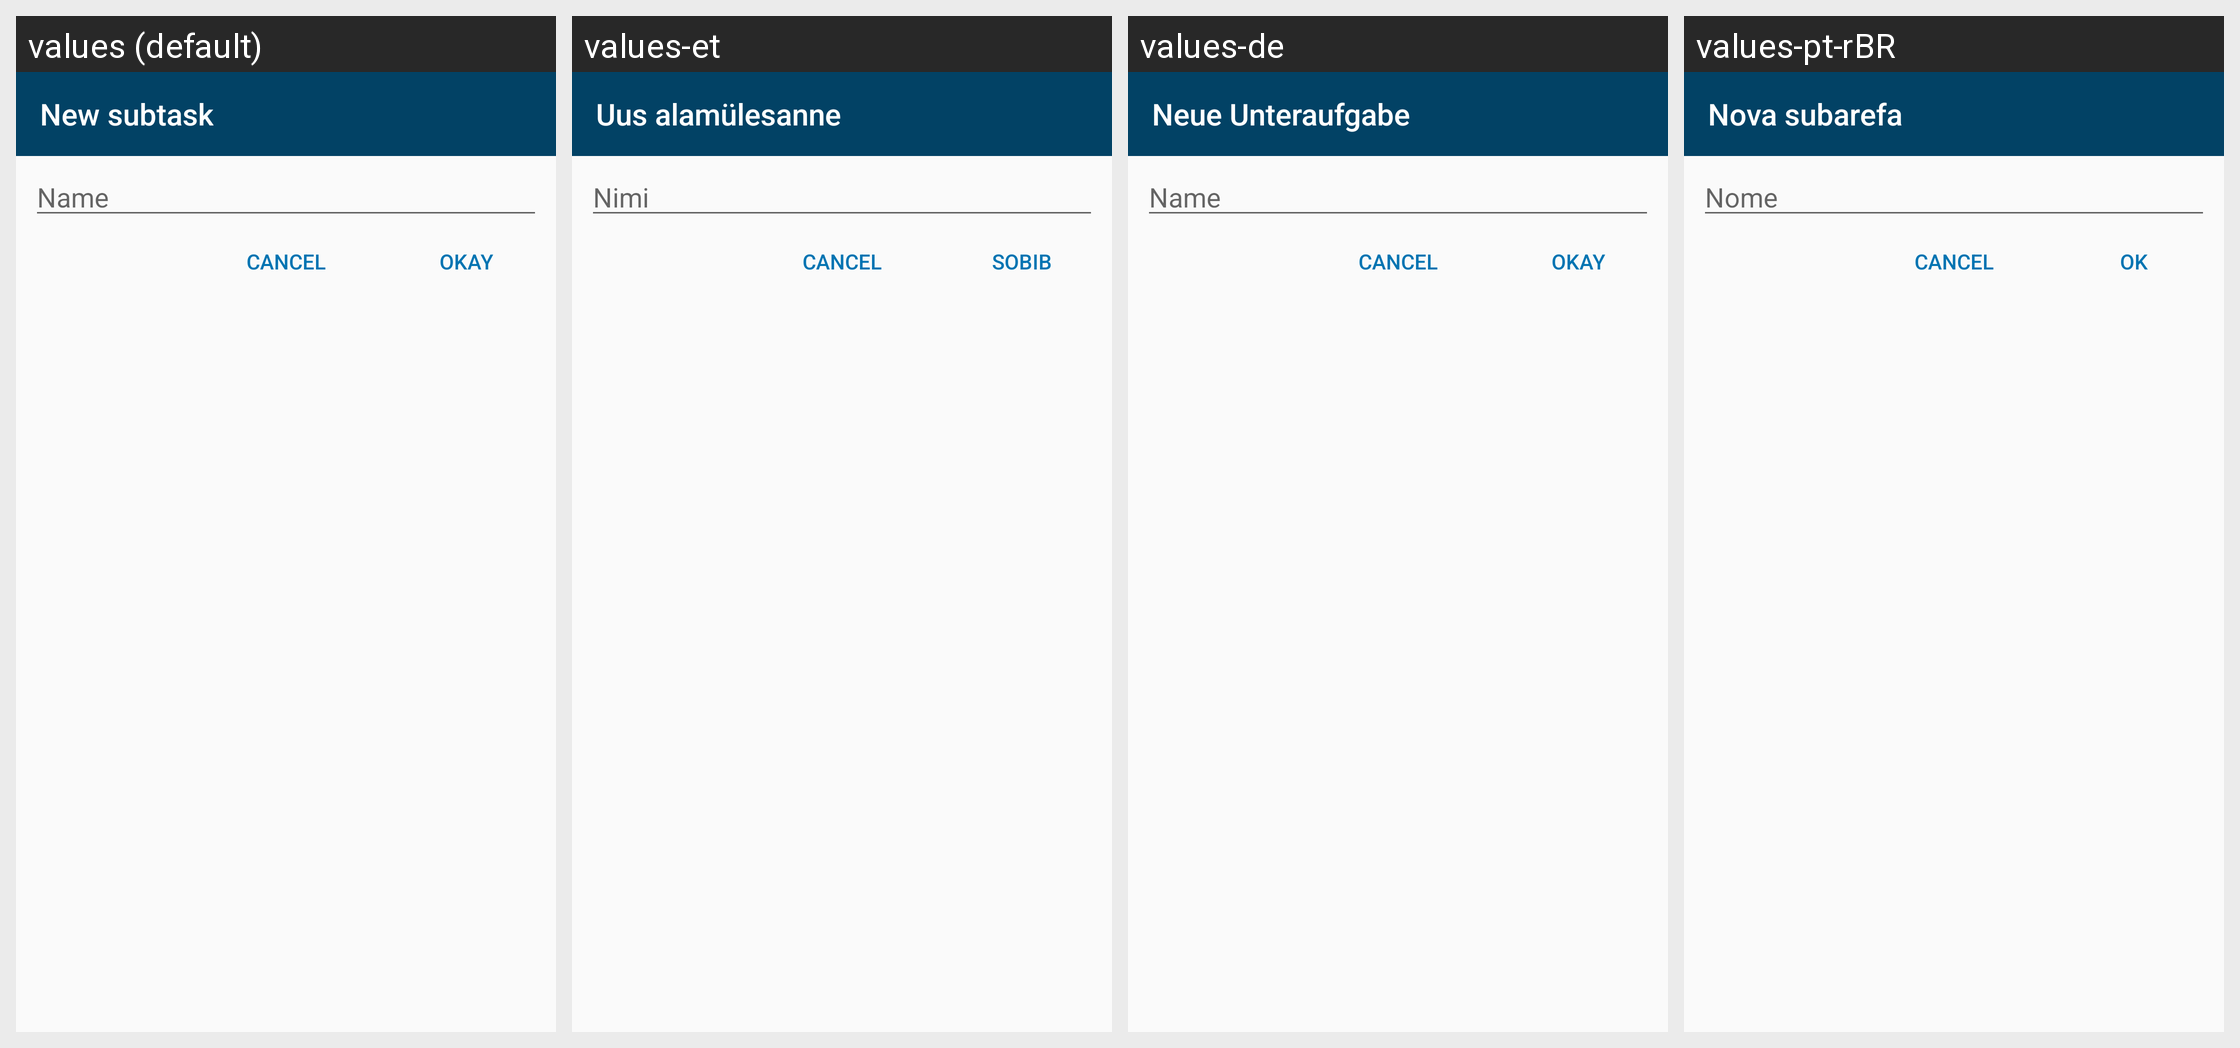

The same Android screen rendered under several of its app's locales, left to right. List the strings drawn on it with the default value and each locale's translation.
Android screen res/layout/subtask_dialog.xml rendered under 4 locales, left to right: values (default), values-et, values-de, values-pt-rBR. Device: Nexus 5 (rendered at 1080×1920; each locale shown at half size, 540×960, under a caption strip naming it); theme AppTheme.
Other locales in the repository, not shown: values-es, values-fr, values-iw, values-ja, values-nl, values-pl, values-pt, values-ru, values-zh-rTW.
Strings drawn on this screen, with the default value and each locale's value (text and hints the layout hard-codes, and strings that could not be matched under every locale, appear in the picture but are not listed):

new_todo_subtask
  values: New subtask
  values-et: Uus alamülesanne
  values-de: Neue Unteraufgabe
  values-pt-rBR: Nova subarefa

name
  values: Name
  values-et: Nimi
  values-de: Name
  values-pt-rBR: Nome

ok
  values: Okay
  values-et: Sobib
  values-de: Okay
  values-pt-rBR: OK
